Run: headless pygame with SDL's dummy video driver; simulated clock (each Clock.tick advances the game by its frame time, no real sleeping); random seed 0; keys injected as events and as key.get_pressed() state; mouse plan: one left click at the window centre at the start of phase 2, then a move to the lower-right quarter at the start of phase 3.
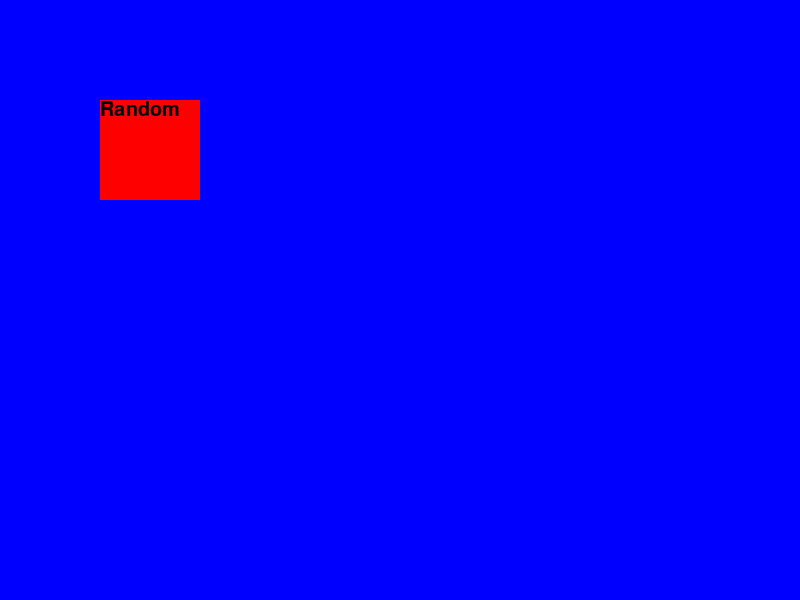
Frame 1 of 4 · flips 1–60 · no input
Frame 2 of 4 · flips 61–180 · clicked the window centre · tapped SPACE, RETURN · held RIGHT (→), D · screen unchanged from frame 1, image omitted
Frame 3 of 4 · flips 181–300 · moved the mouse to the lower-right quarter · held DOWN (↓), S · screen unchanged from frame 2, image omitted
Frame 4 of 4 · flips 301–420 · held LEFT (←), A, UP (↑), W · screen unchanged from frame 3, image omitted

The pygame program that drew these frames:

import pygame
import random


pygame.init()
GREEN = (0, 255, 0)
RED = (255, 0, 0)
BLUE = (0, 0, 255)
background = BLUE
clock = pygame.time.Clock() 
running = True
screen = pygame.display.set_mode((800, 600))
pygame.display.set_caption("Bird")

font = pygame.font.SysFont('sans', 30)
text = font.render('Random', True, (0, 0, 0))

while running:
    clock.tick(120)
    screen.fill(background)
    mousePos = pygame.mouse.get_pos()
    pygame.draw.rect(screen, RED, (100, 100, 100, 100))
    screen.blit(text, (100, 100))
    for event in pygame.event.get():
        if event.type == pygame.MOUSEBUTTONDOWN:
            if event.button != 1:
                break
            if mousePos[0] > 200:
                break
            if mousePos[0] < 100:
                break
            if mousePos[1] > 200:
                break
            if mousePos[1] < 100:
                break
            background = random.randint(0, 225), random.randint(0, 225), random.randint(0, 225)
            
        if event.type == pygame.QUIT:
            running = False
            
    pygame.display.flip()

pygame.quit()
